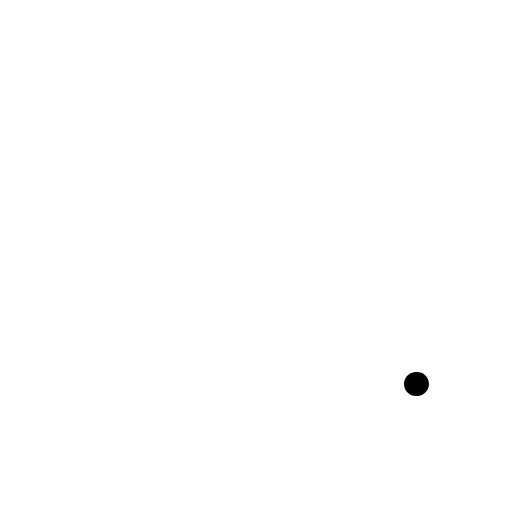
t = 0.00 s
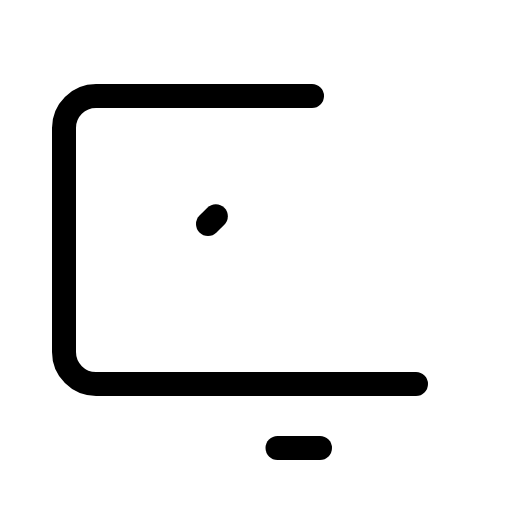
t = 0.90 s
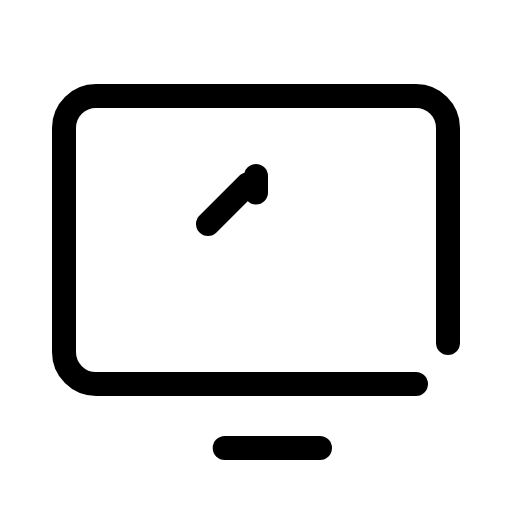
t = 1.28 s
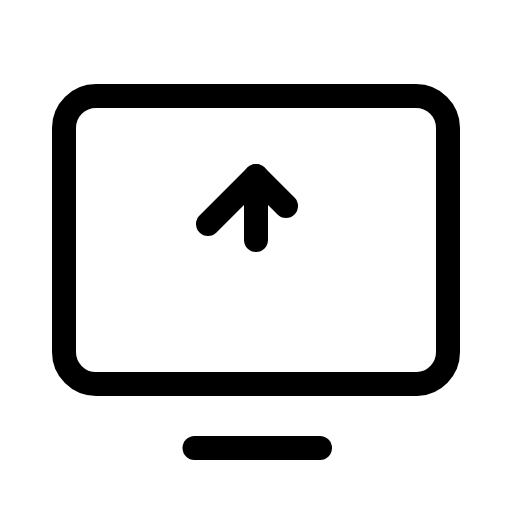
t = 1.65 s
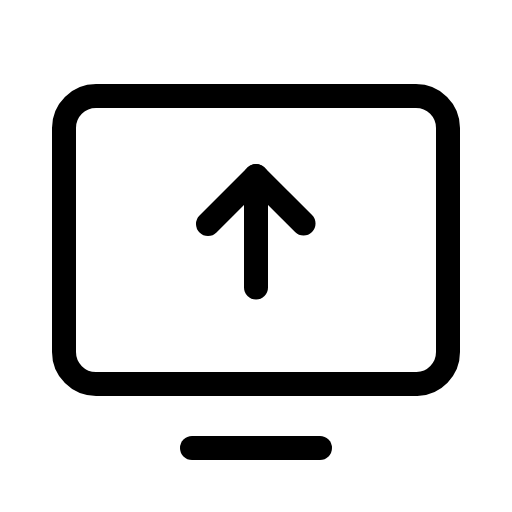
t = 2.03 s
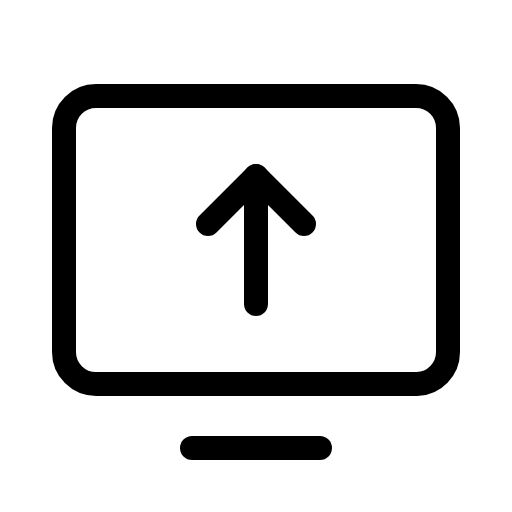
t = 2.40 s

The animated SVG that drew these frames (rendered in a browser with its animation timeline set to each time). Animation: 1 CSS @keyframes rule; one cycle of 2.40 s.

<svg xmlns="http://www.w3.org/2000/svg" viewBox="0 0 256 256">
  <style>
    .draw-line {
      stroke-dasharray: 1;
      stroke-dashoffset: 1;
      animation: phosphor-draw-in 1.5s ease-in-out forwards;
    }
    @keyframes phosphor-draw-in {
      to { stroke-dashoffset: 0; }
    }
  </style><rect width="256" height="256" fill="none"/><rect x="32" y="48" width="192" height="144" rx="16" transform="translate(256 240) rotate(180)" fill="none" stroke="currentColor" stroke-linecap="round" stroke-linejoin="round" stroke-width="12" class="draw-line" pathLength="1" style="animation-delay: 0s"/><line x1="160" y1="224" x2="96" y2="224" fill="none" stroke="currentColor" stroke-linecap="round" stroke-linejoin="round" stroke-width="12" class="draw-line" pathLength="1" style="animation-delay: 0.3s"/><polyline points="104 112 128 88 152 112" fill="none" stroke="currentColor" stroke-linecap="round" stroke-linejoin="round" stroke-width="12" class="draw-line" pathLength="1" style="animation-delay: 0.6s"/><line x1="128" y1="88" x2="128" y2="152" fill="none" stroke="currentColor" stroke-linecap="round" stroke-linejoin="round" stroke-width="12" class="draw-line" pathLength="1" style="animation-delay: 0.9s"/></svg>
